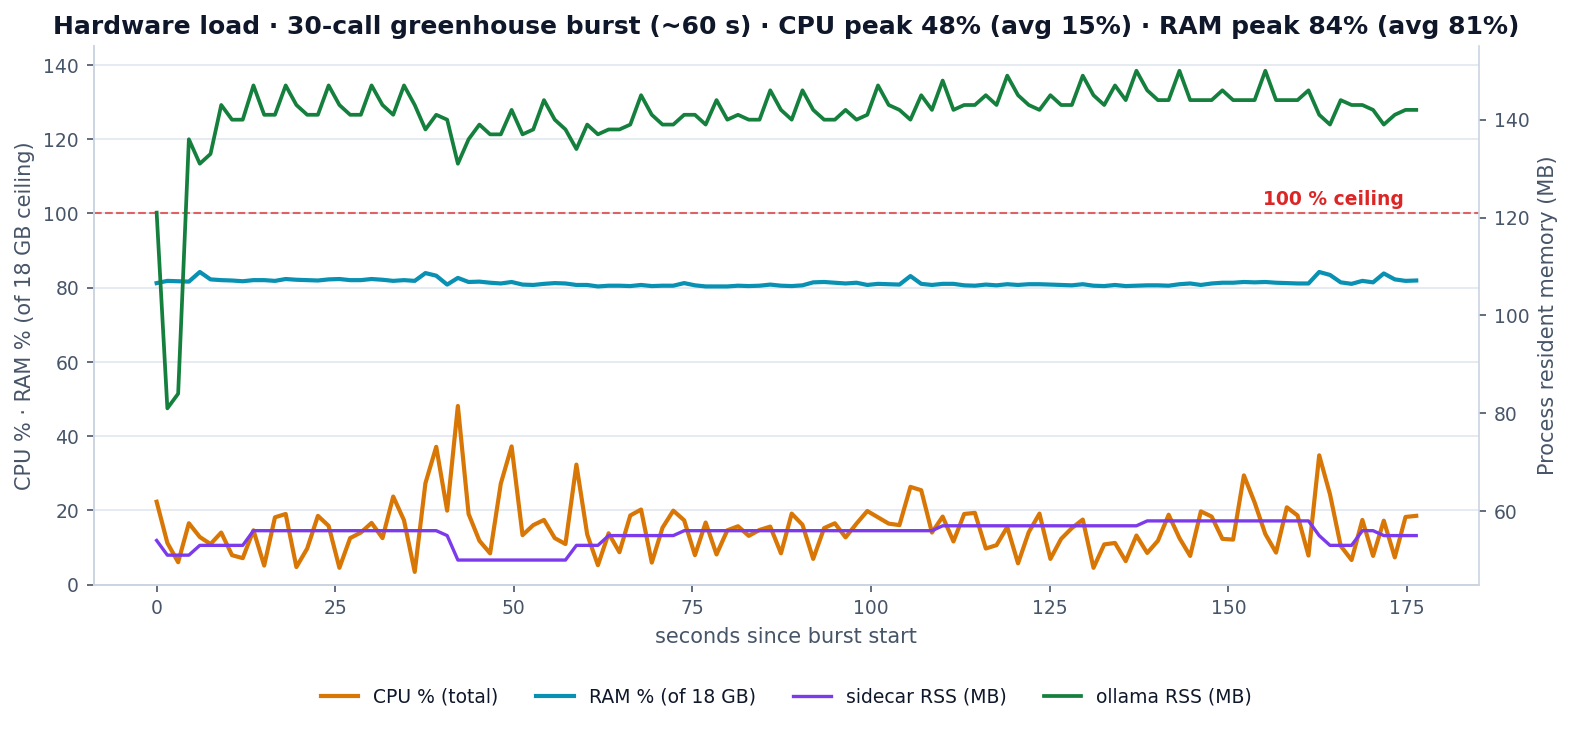

Data behind this chart, as committed beside it:
t, cpu_pct_total, ram_pct, sidecar_rss_mb, ollama_rss_mb
0.01, 22.3, 81.2, 54.0, 121.0
1.51, 11.2, 81.8, 51.0, 81.0
3.02, 6.0, 81.7, 51.0, 84.0
4.52, 16.5, 81.6, 51.0, 136.0
6.05, 12.8, 84.2, 53.0, 131.0
7.55, 10.9, 82.2, 53.0, 133.0
9.05, 14.0, 82.0, 53.0, 143.0
10.56, 7.9, 81.9, 53.0, 140.0
12.06, 7.1, 81.7, 53.0, 140.0
13.56, 14.6, 82.0, 56.0, 147.0
15.06, 5.1, 82.0, 56.0, 141.0
16.57, 18.1, 81.8, 56.0, 141.0
18.07, 19.0, 82.3, 56.0, 147.0
19.57, 4.7, 82.1, 56.0, 143.0
21.08, 9.7, 82.0, 56.0, 141.0
22.58, 18.5, 81.9, 56.0, 141.0
24.08, 15.8, 82.2, 56.0, 147.0
25.59, 4.5, 82.3, 56.0, 143.0
27.09, 12.5, 82.0, 56.0, 141.0
28.59, 14.0, 82.0, 56.0, 141.0
30.09, 16.6, 82.3, 56.0, 147.0
31.62, 12.5, 82.1, 56.0, 143.0
33.12, 23.7, 81.8, 56.0, 141.0
34.63, 17.3, 82.0, 56.0, 147.0
36.13, 3.4, 81.8, 56.0, 143.0
37.63, 27.3, 83.9, 56.0, 138.0
39.14, 37.1, 83.2, 56.0, 141.0
40.67, 19.9, 80.8, 55.0, 140.0
42.17, 48.1, 82.6, 50.0, 131.0
43.67, 19.0, 81.5, 50.0, 136.0
45.18, 11.8, 81.6, 50.0, 139.0
46.68, 8.4, 81.3, 50.0, 137.0
48.18, 27.2, 81.1, 50.0, 137.0
49.69, 37.2, 81.5, 50.0, 142.0
51.22, 13.3, 80.8, 50.0, 137.0
52.72, 16.0, 80.7, 50.0, 138.0
54.22, 17.4, 81.0, 50.0, 144.0
55.73, 12.5, 81.2, 50.0, 140.0
57.23, 10.9, 81.1, 50.0, 138.0
58.76, 32.3, 80.7, 53.0, 134.0
60.27, 13.5, 80.7, 53.0, 139.0
61.77, 5.2, 80.3, 53.0, 137.0
63.27, 13.8, 80.5, 55.0, 138.0
64.78, 8.7, 80.5, 55.0, 138.0
66.3, 18.6, 80.4, 55.0, 139.0
67.81, 20.2, 80.7, 55.0, 145.0
69.31, 5.9, 80.4, 55.0, 141.0
70.81, 15.3, 80.5, 55.0, 139.0
72.32, 19.9, 80.5, 55.0, 139.0
73.84, 17.3, 81.2, 56.0, 141.0
75.35, 7.9, 80.6, 56.0, 141.0
76.85, 16.7, 80.3, 56.0, 139.0
78.37, 8.1, 80.3, 56.0, 144.0
79.88, 14.6, 80.3, 56.0, 140.0
81.38, 15.7, 80.5, 56.0, 141.0
82.88, 13.1, 80.4, 56.0, 140.0
84.39, 14.7, 80.5, 56.0, 140.0
85.89, 15.6, 80.8, 56.0, 146.0
87.39, 8.4, 80.5, 56.0, 142.0
88.89, 19.1, 80.4, 56.0, 140.0
... 58 more rows
